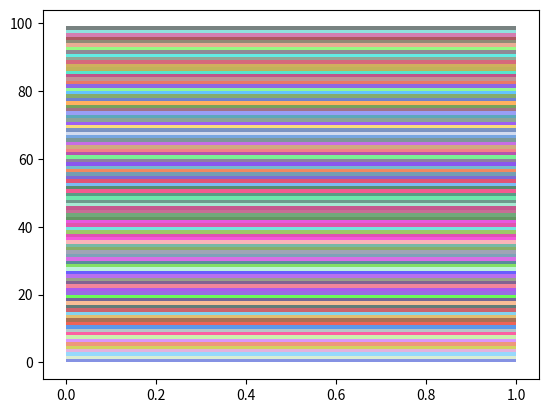

The matplotlib source for this figure:
#!/usr/bin/python

# This script is for graphing compile data.  It provides
# generic utilities that can be used by all data to do
# graphing.

from matplotlib import pyplot as plt
import numpy as np
import random


def draw_line(x_data, y_data, error_bars=None,
              x_label=None, y_label=None, title=None,
              legend=None):
    figure = plt.figure()

    axis = figure.add_subplot(111)
    handles = []

    if x_label:
        axis.set_xlabel(x_label)

    if y_label:
        axis.set_ylabel(y_label)

    if title:
        axis.set_title(title)

    handle, = axis.plot(x_data, y_data)
    handles.append(handle)

    # Put error bars on the last one of these.
    if error_bars:
        error_min = [x[0] for x in error_bars]
        error_max = [x[1] for x in error_bars]

        axis.errorbar(x_data, y_data, [error_min, error_max], color='green')

    if legend:
        axis.legend(legend, loc=2)

    return figure


def draw_multiple_lines(x_data, y_data, error_bars=None,
                        x_label=None, y_label=None, title=None, legend=None):
    figure = plt.figure()

    axis = figure.add_subplot(111)
    handles = []

    for data in y_data:
        handle, = axis.plot(x_data, data)
        handles.append(handle)

    if error_bars:
        error_min = [x[0] for x in error_bars]
        error_max = [x[1] for x in error_bars]

        axis.errorbar(x_data, y_data, [error_min, error_max])

    if x_label:
        axis.set_xlabel(x_label)

    if y_label:
        axis.set_ylabel(y_label)

    if title:
        axis.set_title(title)

    if legend:
        axis.legend(legend, loc=2)

    return figure


def draw_stacked_line(number_of_points, x_data, y_data, error_bars=None,
                      colors=None, x_label=None, y_label=None, title=None,
                      legend=None):
    """ This takes y_data, error_bars as a list of tuples.  Each tuple
        element corresponds to a stacked line in the graph.  Colors
        are passed as a list and are generated if not specified.

        We assume that x_data is already cumulative.

        It returns a figure that can be prettified.  """
    if not colors:
        # Use a random sequence for colors with a constant seed for
        # reproduceability.
        random_seq = random.Random(5)
        colors = []

        for i in range(number_of_points):
            color_value = random_seq.randint(0x100000, 0xFFFFFF)
            hex_color = "#" + hex(color_value)[2:]
            colors.append(hex_color)

    figure = plt.figure()

    axis = figure.add_subplot(111)
    handles = []

    if x_label:
        axis.set_xlabel(x_label)

    if y_label:
        axis.set_ylabel(y_label)

    if title:
        axis.set_title(title)
    last_top = 0
    for i in range(number_of_points):
        y_idata = [data[i] for data in y_data]
        handle = axis.fill_between(x_data, last_top, y_idata,
                                   facecolor=colors[i], alpha=0.7)
        handles.append(handle)
        last_top = y_idata

    # Put error bars on the last one of these.
    if error_bars:
        error_min = [x[0] for x in error_bars]
        error_max = [x[1] for x in error_bars]

        axis.errorbar(x_data, y_idata, [error_min, error_max], color='blue')

    if legend:
        axis.legend(legend, loc=2)

    return figure


def generate_min_max_median(data, narrowing_function=None,
                            averaging_function=None,
                            delete_min_max=False):
    temp_list = data[:]

    # Delete the min and the max if requested.
    if delete_min_max:
        temp_list.remove(min(data))
        temp_list.remove(max(data))

    # Get the original item out of data.
    selected_medians = median(temp_list, narrowing_function)

    # Average the medians:
    if averaging_function:
        averaged_median = averaging_function(selected_medians)
    else:
        averaged_median = sum(selected_medians) / len(selected_medians)

    if narrowing_function:
        top_vals = [narrowing_function(x) for x in temp_list]
    else:
        top_vals = temp_list

    if narrowing_function:
        averaged_median_val = narrowing_function(averaged_median)
    else:
        averaged_median_val = averaged_median

    # Return the error bars and the new data.
    return (averaged_median_val - min(top_vals),
            max(top_vals) - averaged_median_val, averaged_median)


# This returns the list of elements that are medians of
# the passed list.
def median(elems, narrowing_function=None):
    if narrowing_function:
        # Calculate the median of the narrowed list:
        sub_medians = median(map(narrowing_function, elems))

        medians = []
        for i in range(len(elems)):
            if narrowing_function(elems[i]) in sub_medians:
                medians.append(elems[i])

        return set(medians)
    else:
        n = len(elems)
        if n < 1:
            return None
        elif n % 1 == 2:
            return set(sorted(elems)[n // 2])
        else:
            return set(sorted(elems)[n // 2 - 1: n // 2 + 1])


def save_to(plot, filename):
    plot.savefig(filename, format='eps', dpi=1000)


if __name__ == "__main__":
    # Run a few tests.
    highlights = []
    for i in range(100):
        highlights.append(i)
    fig = draw_stacked_line(100, [0, 1],
                            [tuple(highlights), tuple(highlights)], None, None)
    fig.show()
    plt.show()
